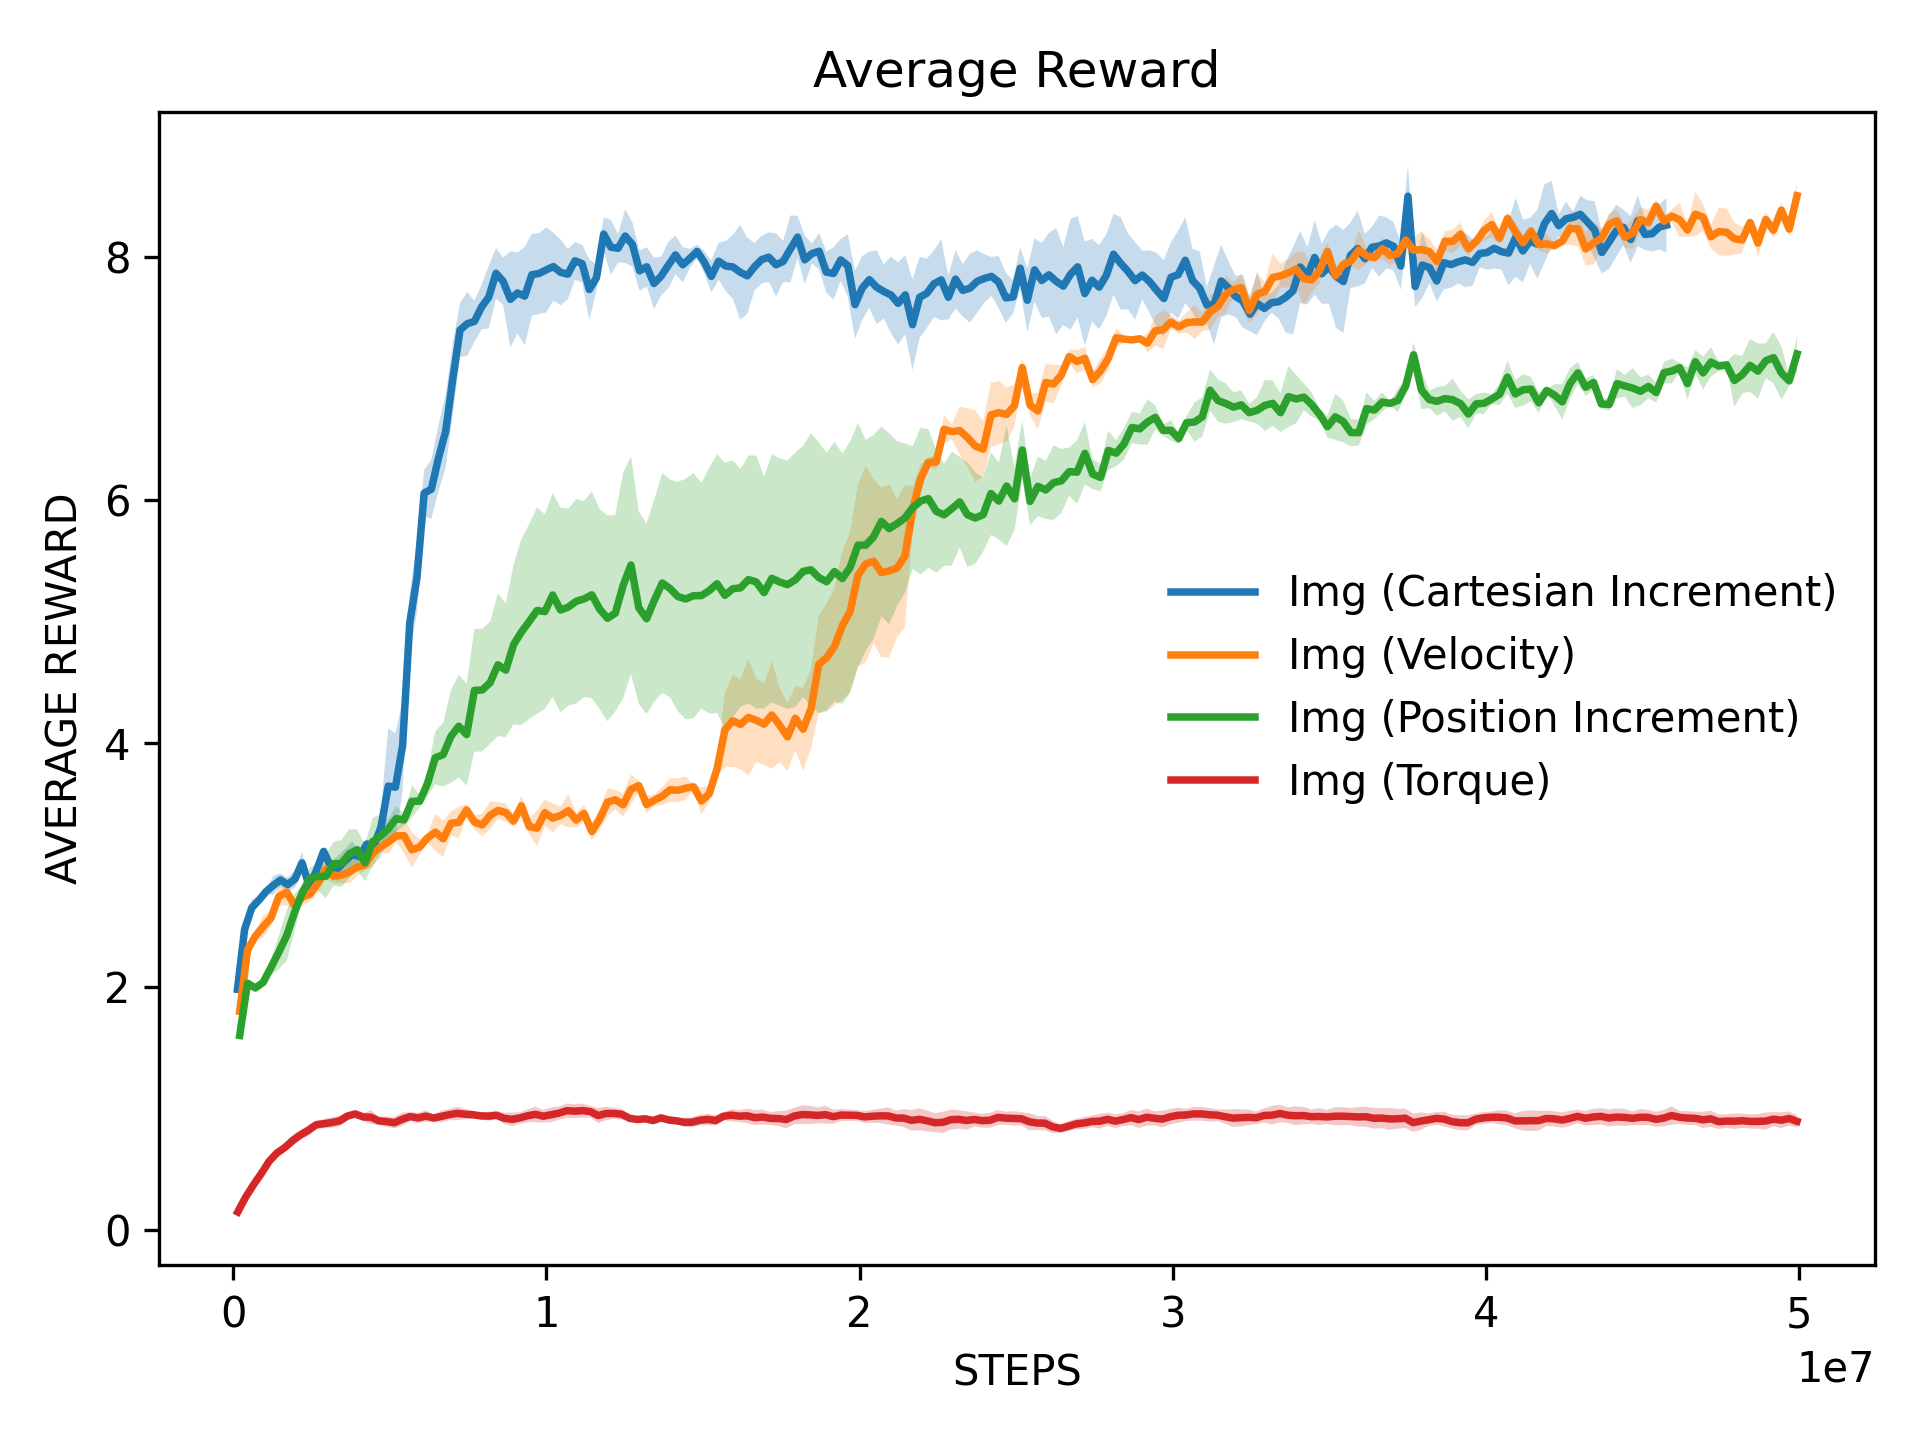

Data behind this chart, as committed beside it:
x, Img (Cartesian Increment)_mean, Img (Cartesian Increment)_stderr, Img (Velocity)_mean, Img (Velocity)_stderr, Img (Position Increment)_mean, Img (Position Increment)_stderr, Img (Torque)_mean, Img (Torque)_stderr
135117, 1.979, 0.04118, 1.799, 0.08985, 1.601, 0.05463, 0.1504, 0.006495
364390, 2.472, 0.07855, 2.303, 0.05983, 2.03, 0.01561, 0.2713, 0.01443
593664, 2.65, 0.0678, 2.416, 0.03309, 1.99, 0.01963, 0.3728, 0.028
822938, 2.713, 0.02813, 2.495, 0.08926, 2.037, 0.03158, 0.4654, 0.02611
1052211, 2.783, 0.0203, 2.565, 0.06658, 2.16, 0.0693, 0.5663, 0.002776
1281485, 2.834, 0.07881, 2.743, 0.08072, 2.285, 0.138, 0.6349, 0.01641
1510758, 2.878, 0.0535, 2.778, 0.1071, 2.42, 0.2083, 0.6798, 0.03363
1740032, 2.84, 0.05805, 2.672, 0.04477, 2.61, 0.1535, 0.737, 0.04644
1969306, 2.885, 0.07044, 2.736, 0.07278, 2.773, 0.06549, 0.7834, 0.03904
2198579, 3.019, 0.08894, 2.763, 0.05851, 2.894, 0.08314, 0.8205, 0.04543
2427853, 2.825, 0.03631, 2.854, 0.08347, 2.906, 0.1107, 0.8665, 0.03514
2657126, 2.956, 0.04589, 2.967, 0.08087, 2.908, 0.1807, 0.8755, 0.03731
2886400, 3.113, 0.005544, 2.909, 0.0577, 3.011, 0.1792, 0.8852, 0.04306
3115674, 2.987, 0.04382, 2.917, 0.06481, 3.014, 0.193, 0.8984, 0.04271
3344947, 2.974, 0.1033, 2.943, 0.09319, 3.094, 0.2012, 0.9384, 0.03232
3574221, 3.036, 0.0994, 2.983, 0.07353, 3.127, 0.1664, 0.9554, 0.03019
3803494, 3.088, 0.1073, 3.002, 0.04238, 3.02, 0.1495, 0.9309, 0.03259
4032768, 3.069, 0.04116, 3.096, 0.1124, 3.193, 0.1957, 0.9284, 0.0577
4262042, 3.173, 0.03982, 3.148, 0.03656, 3.24, 0.1752, 0.8987, 0.03291
4491315, 3.16, 0.02869, 3.189, 0.09788, 3.3, 0.07731, 0.8929, 0.04283
4720589, 3.314, 0.1525, 3.24, 0.04965, 3.382, 0.1079, 0.8837, 0.0473
4949862, 3.649, 0.4752, 3.242, 0.1443, 3.372, 0.04713, 0.912, 0.05454
5179136, 3.641, 0.4408, 3.125, 0.1466, 3.524, 0.135, 0.9344, 0.03616
5408410, 3.982, 0.3686, 3.149, 0.06226, 3.525, 0.05166, 0.9233, 0.04197
5637683, 4.993, 0.2394, 3.223, 0.03974, 3.67, 0.1056, 0.9379, 0.0473
5866957, 5.362, 0.2938, 3.271, 0.1531, 3.882, 0.218, 0.9218, 0.02969
6096230, 6.057, 0.1907, 3.216, 0.1496, 3.907, 0.2621, 0.9361, 0.04852
6325504, 6.089, 0.2435, 3.344, 0.09787, 4.058, 0.3814, 0.95, 0.04608
6554778, 6.346, 0.2747, 3.352, 0.1317, 4.141, 0.4219, 0.9608, 0.05481
6784051, 6.565, 0.2995, 3.453, 0.04353, 4.073, 0.4189, 0.9538, 0.04279
7013325, 7, 0.2927, 3.353, 0.05677, 4.435, 0.5049, 0.9491, 0.03181
7242598, 7.397, 0.2222, 3.331, 0.09334, 4.439, 0.5037, 0.9398, 0.02874
7471872, 7.448, 0.2636, 3.409, 0.1161, 4.499, 0.5023, 0.9376, 0.03714
7701146, 7.468, 0.1685, 3.449, 0.06913, 4.646, 0.5863, 0.9451, 0.03265
7930419, 7.586, 0.1839, 3.432, 0.07476, 4.602, 0.548, 0.9203, 0.0456
8159693, 7.667, 0.258, 3.362, 0.04832, 4.812, 0.6555, 0.9113, 0.05645
8388966, 7.862, 0.2083, 3.487, 0.08548, 4.915, 0.7648, 0.9234, 0.04596
8618240, 7.797, 0.1935, 3.316, 0.06156, 5.002, 0.8021, 0.9409, 0.05387
8847514, 7.648, 0.395, 3.304, 0.1472, 5.092, 0.8489, 0.9525, 0.06364
9076787, 7.701, 0.3339, 3.431, 0.1078, 5.083, 0.7992, 0.9366, 0.0517
9306061, 7.675, 0.4036, 3.386, 0.1191, 5.219, 0.8376, 0.9497, 0.0611
9535334, 7.85, 0.3366, 3.408, 0.07248, 5.096, 0.8408, 0.9627, 0.05385
9764608, 7.861, 0.3326, 3.447, 0.1347, 5.12, 0.8078, 0.9826, 0.05928
9993882, 7.891, 0.3498, 3.37, 0.06076, 5.168, 0.8412, 0.9783, 0.05693
10223155, 7.917, 0.2786, 3.425, 0.07033, 5.187, 0.8055, 0.983, 0.05781
10452429, 7.87, 0.2696, 3.277, 0.07148, 5.22, 0.8492, 0.9749, 0.04804
10681702, 7.855, 0.2069, 3.378, 0.08213, 5.103, 0.8212, 0.9424, 0.06187
10910976, 7.965, 0.1541, 3.517, 0.1136, 5.028, 0.8452, 0.9594, 0.0556
11140250, 7.941, 0.1552, 3.537, 0.07838, 5.07, 0.8055, 0.96, 0.04464
11369523, 7.729, 0.2504, 3.495, 0.09636, 5.298, 0.925, 0.9533, 0.04545
11598797, 7.826, 0.1061, 3.622, 0.1217, 5.466, 0.895, 0.9202, 0.02128
11828070, 8.185, 0.137, 3.653, 0.04131, 5.114, 0.7902, 0.91, 0.01713
12057344, 8.077, 0.2265, 3.498, 0.0711, 5.025, 0.7825, 0.9159, 0.009788
12286618, 8.068, 0.1168, 3.534, 0.04825, 5.178, 0.8309, 0.9013, 0.01762
12515891, 8.169, 0.2219, 3.567, 0.07331, 5.318, 0.9028, 0.9234, 0.0196
12745165, 8.099, 0.1815, 3.619, 0.09777, 5.272, 0.8946, 0.9064, 0.03052
12974438, 7.883, 0.1656, 3.615, 0.09809, 5.206, 0.943, 0.8987, 0.02041
13203712, 7.916, 0.1614, 3.632, 0.09512, 5.187, 0.9884, 0.8869, 0.03798
13432986, 7.779, 0.213, 3.643, 0.01781, 5.213, 1.005, 0.8881, 0.03982
13662259, 7.839, 0.1586, 3.526, 0.1127, 5.214, 0.9274, 0.9048, 0.04487
... 140 more rows
